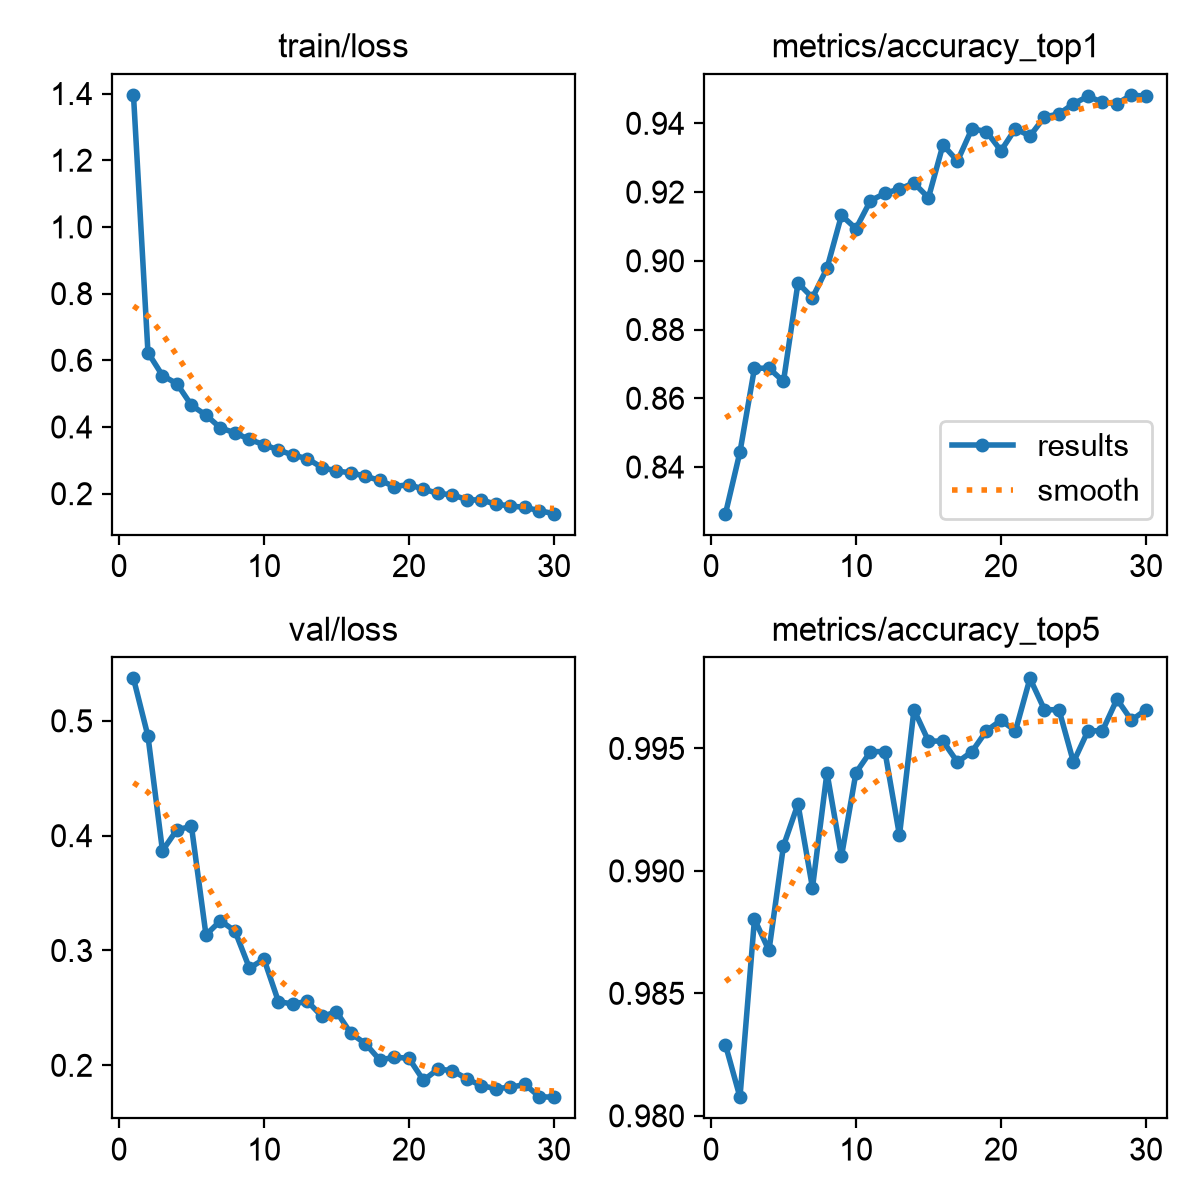

The file beside this chart, header and first rows:
epoch, time, train/loss, metrics/accuracy_top1, metrics/accuracy_top5, val/loss, lr/pg0, lr/pg1, lr/pg2
1, 362.1, 1.396, 0.8264, 0.9829, 0.537, 0.0002366, 0.0002366, 0.0002366
2, 724.5, 0.6233, 0.8444, 0.9808, 0.4866, 0.0004589, 0.0004589, 0.0004589
3, 1092, 0.5542, 0.8688, 0.988, 0.3869, 0.0006656, 0.0006656, 0.0006656
4, 1455, 0.5297, 0.8688, 0.9868, 0.4052, 0.0006433, 0.0006433, 0.0006433
5, 1825, 0.4649, 0.8649, 0.991, 0.408, 0.0006198, 0.0006198, 0.0006198
6, 2209, 0.4357, 0.8935, 0.9927, 0.3136, 0.0005962, 0.0005962, 0.0005962
7, 3185, 0.397, 0.8893, 0.9893, 0.3259, 0.0005726, 0.0005726, 0.0005726
8, 3550, 0.3824, 0.8978, 0.994, 0.317, 0.0005491, 0.0005491, 0.0005491
9, 3914, 0.3625, 0.9132, 0.9906, 0.2846, 0.0005255, 0.0005255, 0.0005255
10, 4296, 0.3468, 0.9094, 0.994, 0.2925, 0.0005019, 0.0005019, 0.0005019
11, 4735, 0.331, 0.9175, 0.9949, 0.2554, 0.0004784, 0.0004784, 0.0004784
12, 5116, 0.3156, 0.9196, 0.9949, 0.2534, 0.0004548, 0.0004548, 0.0004548
13, 5511, 0.3049, 0.9209, 0.9915, 0.2558, 0.0004313, 0.0004313, 0.0004313
14, 5911, 0.2782, 0.9226, 0.9966, 0.2425, 0.0004077, 0.0004077, 0.0004077
15, 6300, 0.2679, 0.9183, 0.9953, 0.2466, 0.0003841, 0.0003841, 0.0003841
16, 6697, 0.2625, 0.9337, 0.9953, 0.2278, 0.0003606, 0.0003606, 0.0003606
17, 7095, 0.2522, 0.929, 0.9944, 0.2189, 0.000337, 0.000337, 0.000337
18, 7473, 0.2395, 0.9384, 0.9949, 0.2045, 0.0003134, 0.0003134, 0.0003134
19, 7875, 0.2214, 0.9376, 0.9957, 0.2072, 0.0002899, 0.0002899, 0.0002899
20, 8269, 0.2271, 0.932, 0.9961, 0.206, 0.0002663, 0.0002663, 0.0002663
21, 8802, 0.2133, 0.9384, 0.9957, 0.1869, 0.0002428, 0.0002428, 0.0002428
22, 9165, 0.201, 0.9363, 0.9979, 0.1967, 0.0002192, 0.0002192, 0.0002192
23, 9545, 0.1964, 0.9419, 0.9966, 0.1953, 0.0001956, 0.0001956, 0.0001956
24, 9930, 0.1818, 0.9427, 0.9966, 0.1883, 0.0001721, 0.0001721, 0.0001721
25, 10341, 0.1807, 0.9457, 0.9944, 0.1821, 0.0001485, 0.0001485, 0.0001485
26, 10716, 0.1685, 0.9478, 0.9957, 0.1798, 0.000125, 0.000125, 0.000125
27, 11106, 0.1631, 0.9461, 0.9957, 0.1809, 0.0001014, 0.0001014, 0.0001014
28, 11471, 0.1587, 0.9457, 0.997, 0.1833, 7.7826e-05, 7.7826e-05, 7.7826e-05
29, 11843, 0.1489, 0.9483, 0.9961, 0.1726, 5.4264e-05, 5.4264e-05, 5.4264e-05
30, 12220, 0.1399, 0.9478, 0.9966, 0.1722, 3.0702e-05, 3.0702e-05, 3.0702e-05
